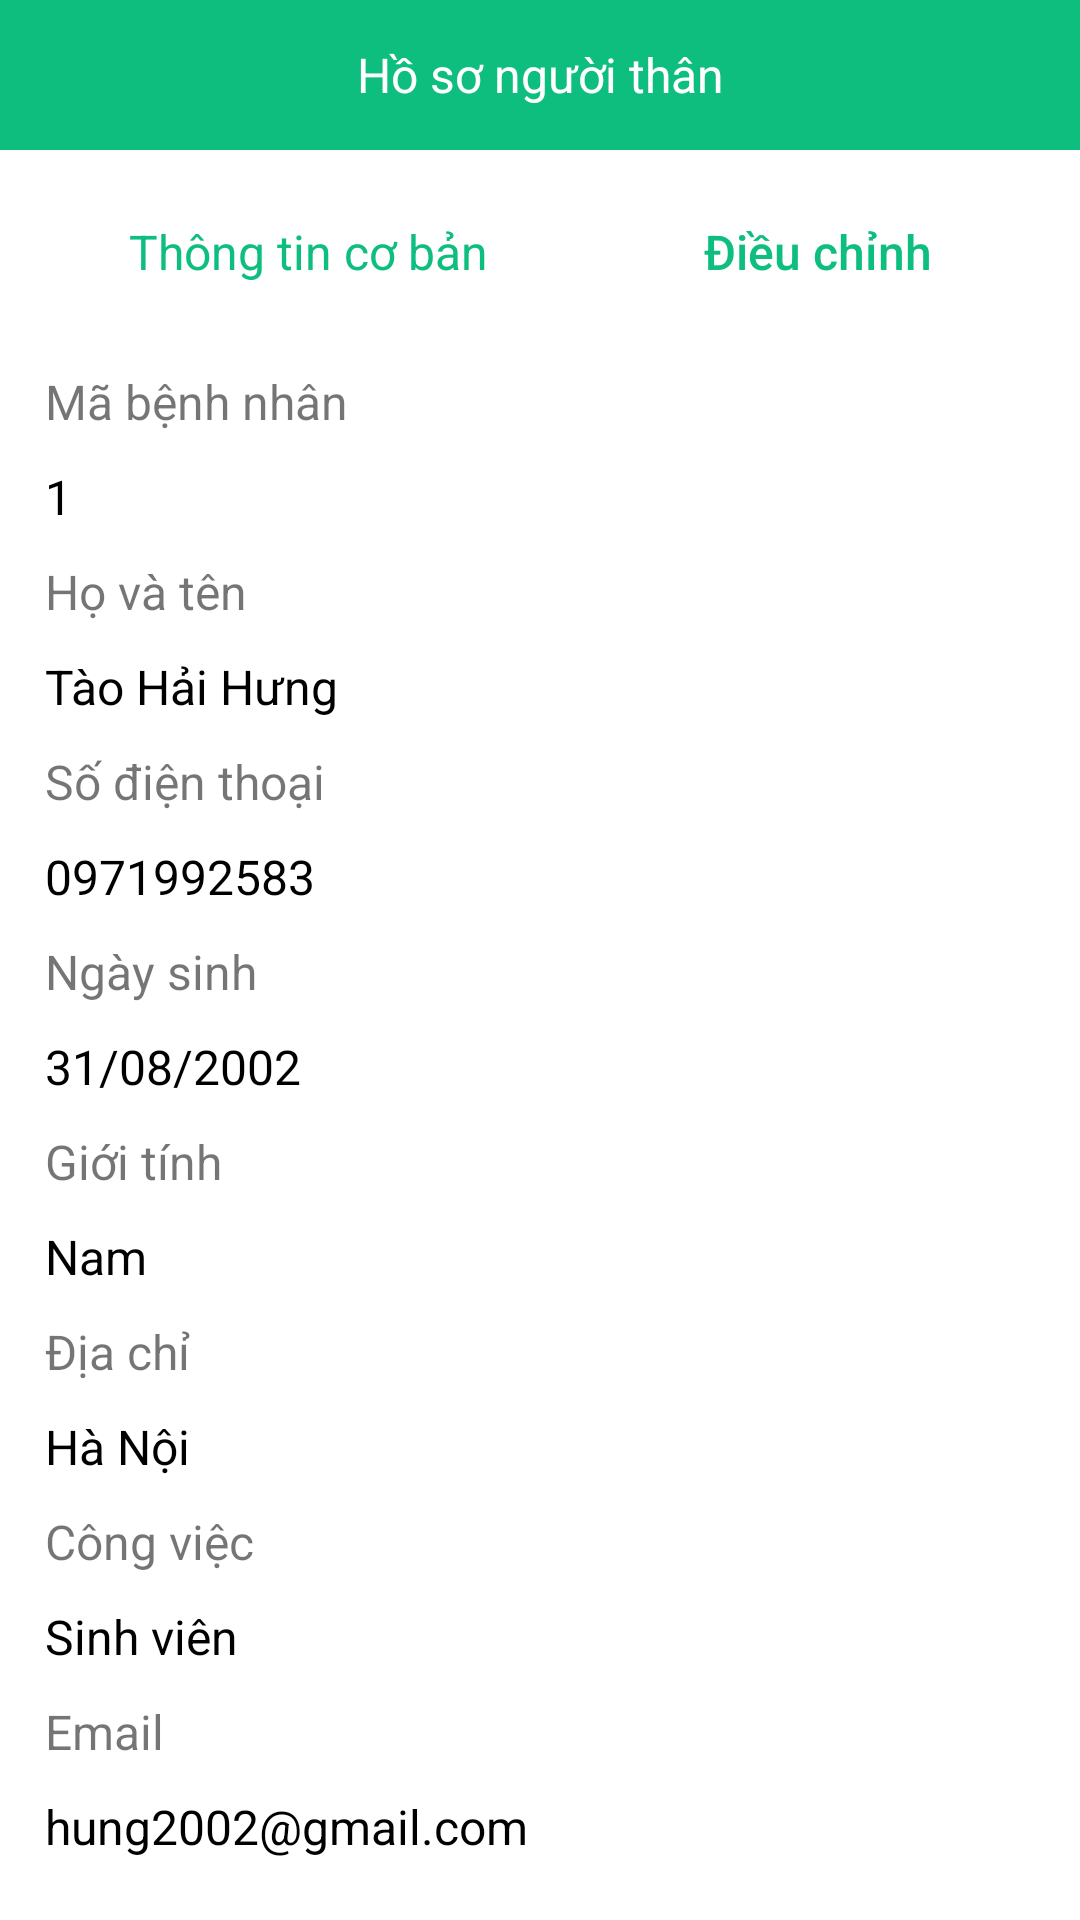

Layout XML and referenced resources for this Android screen:
<!-- AndroidManifest.xml: application theme Theme.AppDoctor -->
<!-- res/layout/fragment_detial_file.xml -->
<?xml version="1.0" encoding="utf-8"?>
<layout>
    <androidx.constraintlayout.widget.ConstraintLayout xmlns:android="http://schemas.android.com/apk/res/android"
        android:layout_width="match_parent"
        android:layout_height="match_parent"
        xmlns:app="http://schemas.android.com/apk/res-auto"
        android:background="@color/white">
        <androidx.constraintlayout.widget.ConstraintLayout
            android:orientation="horizontal"
            android:id="@+id/llHeader"
            app:layout_constraintTop_toTopOf="parent"
            android:layout_width="match_parent"
            android:layout_height="50dp"
            android:background="@color/colorBackground">
            <ImageView
                app:layout_constraintTop_toTopOf="parent"
                app:layout_constraintStart_toStartOf="parent"
                android:id="@+id/ivBack"
                android:layout_width="wrap_content"
                android:layout_height="wrap_content"
                android:padding="10dp"
                android:src="@drawable/icon_back"
                />
            <TextView
                android:textSize="16dp"
                android:gravity="center"
                android:textColor="@color/white"
                android:text="Hồ sơ người thân"
                android:layout_width="match_parent"
                android:layout_height="match_parent"/>

        </androidx.constraintlayout.widget.ConstraintLayout>
        <LinearLayout
            android:layout_margin="10dp"
            android:id="@+id/llOption"
            android:weightSum="2"
            android:orientation="horizontal"
            app:layout_constraintTop_toBottomOf="@id/llHeader"
            android:layout_width="match_parent"
            android:layout_height="wrap_content"
            >
            <TextView
                android:gravity="center"
                android:layout_weight="1"
                android:textSize="16dp"
                android:textColor="@color/colorBackground"
                android:text="Thông tin cơ bản"
                android:layout_width="wrap_content"
                android:layout_height="wrap_content"/>
            <androidx.appcompat.widget.AppCompatButton
                android:id="@+id/btnUpdate"
                android:gravity="center"
                android:layout_weight="1"
                android:textAllCaps="false"
                android:text="Điều chỉnh"
                android:textColor="@color/colorBackground"
                android:textSize="16dp"
                android:background="@null"
                android:layout_width="wrap_content"
                android:layout_height="wrap_content"/>
        </LinearLayout>
        <LinearLayout
            android:id="@+id/llContent"
            android:orientation="vertical"
            android:layout_margin="10dp"
            app:layout_constraintTop_toBottomOf="@id/llOption"
            android:layout_width="match_parent"
            android:layout_height="wrap_content">
            <TextView
                android:layout_margin="5dp"
                android:textSize="16dp"
                android:text="Mã bệnh nhân"
                android:layout_width="match_parent"
                android:layout_height="wrap_content"/>
            <TextView
                android:id="@+id/tvid"
                android:layout_margin="5dp"
                android:textSize="16dp"
                android:textColor="@color/black"
                android:text="1"
                android:layout_width="match_parent"
                android:layout_height="wrap_content"/>
            <TextView
                android:layout_margin="5dp"
                android:textSize="16dp"
                android:text="Họ và tên"
                android:layout_width="match_parent"
                android:layout_height="wrap_content"/>
            <TextView
                android:id="@+id/tvName"
                android:layout_margin="5dp"
                android:textSize="16dp"
                android:textColor="@color/black"
                android:text="Tào Hải Hưng"
                android:layout_width="match_parent"
                android:layout_height="wrap_content"/>
            <TextView
                android:layout_margin="5dp"
                android:textSize="16dp"
                android:text="Số điện thoại"
                android:layout_width="match_parent"
                android:layout_height="wrap_content"/>
            <TextView
                android:id="@+id/tvPhone"
                android:layout_margin="5dp"
                android:textSize="16dp"
                android:textColor="@color/black"
                android:text="0971992583"
                android:layout_width="match_parent"
                android:layout_height="wrap_content"/>
            <TextView
                android:layout_margin="5dp"
                android:textSize="16dp"
                android:text="Ngày sinh"
                android:layout_width="match_parent"
                android:layout_height="wrap_content"/>

            <TextView
                android:id="@+id/tvDate"
                android:layout_width="match_parent"
                android:layout_height="wrap_content"
                android:layout_margin="5dp"
                android:text="31/08/2002"
                android:textColor="@color/black"
                android:textSize="16dp" />

            <TextView
                android:layout_margin="5dp"
                android:textSize="16dp"
                android:text="Giới tính"
                android:layout_width="match_parent"
                android:layout_height="wrap_content"/>
            <TextView
                android:id="@+id/tvSex"
                android:layout_margin="5dp"
                android:textSize="16dp"
                android:textColor="@color/black"
                android:text="Nam"
                android:layout_width="match_parent"
                android:layout_height="wrap_content"/>
            <TextView
                android:layout_margin="5dp"
                android:textSize="16dp"
                android:text="Địa chỉ"
                android:layout_width="match_parent"
                android:layout_height="wrap_content"/>
            <TextView
                android:id="@+id/tvAddress"
                android:layout_margin="5dp"
                android:textSize="16dp"
                android:textColor="@color/black"
                android:text="Hà Nội"
                android:layout_width="match_parent"
                android:layout_height="wrap_content"/>
            <TextView
                android:layout_margin="5dp"
                android:textSize="16dp"
                android:text="Công việc"
                android:layout_width="match_parent"
                android:layout_height="wrap_content"/>
            <TextView
                android:id="@+id/tvWork"
                android:layout_margin="5dp"
                android:textSize="16dp"
                android:textColor="@color/black"
                android:text="Sinh viên"
                android:layout_width="match_parent"
                android:layout_height="wrap_content"/>
            <TextView
                android:layout_margin="5dp"
                android:textSize="16dp"
                android:text="Email"
                android:layout_width="match_parent"
                android:layout_height="wrap_content"/>
            <TextView
                android:id="@+id/tvEmail"
                android:layout_margin="5dp"
                android:textSize="16dp"
                android:textColor="@color/black"
                android:text="hung2002@gmail.com"
                android:layout_width="match_parent"
                android:layout_height="wrap_content"/>

        </LinearLayout>
    </androidx.constraintlayout.widget.ConstraintLayout>
</layout>
<!-- resources referenced by this layout -->
<resources>
  <color name="black">#FF000000</color>
  <color name="colorBackground">#0EBE7F</color>
  <color name="white">#FFFFFFFF</color>
  <style name="Theme.AppDoctor" parent="Base.Theme.AppDoctor" />
  <style name="Base.Theme.AppDoctor" parent="Theme.AppCompat.Light.NoActionBar">
          
          
      </style>
</resources>
